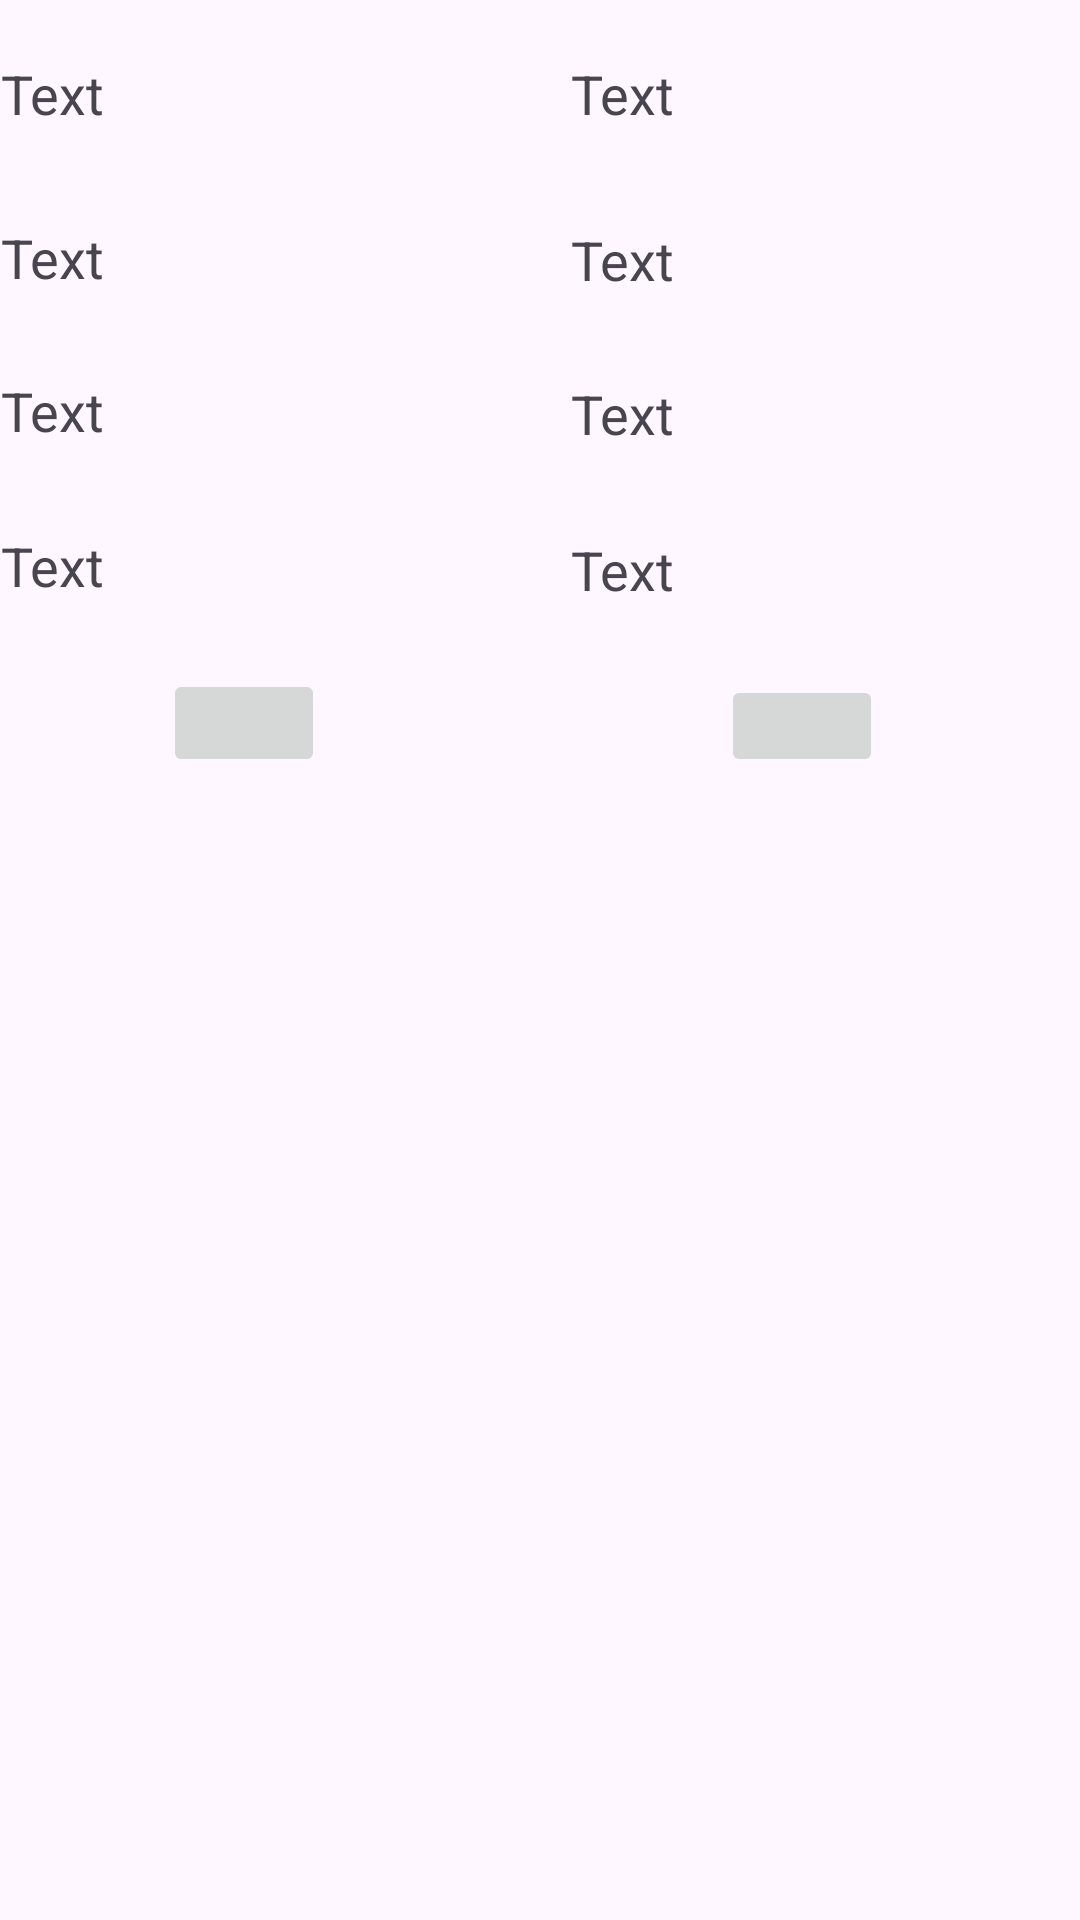

Android layout source for this screen:
<!-- AndroidManifest.xml: application theme Theme.carlo.buendias -->
<!-- res/layout/activity_itemcard.xml -->
<?xml version="1.0" encoding="utf-8"?>
<androidx.constraintlayout.widget.ConstraintLayout xmlns:android="http://schemas.android.com/apk/res/android"
    xmlns:app="http://schemas.android.com/apk/res-auto"
    xmlns:tools="http://schemas.android.com/tools"
    android:id="@+id/main"
    android:layout_width="match_parent"
    android:layout_height="match_parent"
    tools:context=".itemcard">

    <androidx.constraintlayout.widget.ConstraintLayout
        android:id="@+id/constraintLayout"
        android:layout_width="410dp"
        android:layout_height="261dp"
        android:orientation="horizontal"
        app:layout_constraintEnd_toEndOf="parent"
        app:layout_constraintStart_toStartOf="parent"
        app:layout_constraintTop_toTopOf="parent">

        <TextView
            android:id="@+id/lbautorDeTicket"
            android:layout_width="0dp"
            android:layout_height="0dp"
            android:layout_marginStart="25dp"
            android:layout_marginEnd="23dp"
            android:layout_marginBottom="10dp"
            android:text="Text"
            android:textSize="18sp"
            app:layout_constraintBottom_toTopOf="@+id/imgEditar"
            app:layout_constraintEnd_toStartOf="@+id/lbfechaDeFinalizacionDeTicket"
            app:layout_constraintStart_toStartOf="parent"
            app:layout_constraintTop_toBottomOf="@+id/lbdescripcionDeTicket" />

        <TextView
            android:id="@+id/lbestadoDeTicket"
            android:layout_width="0dp"
            android:layout_height="0dp"
            android:layout_marginEnd="28dp"
            android:layout_marginBottom="15dp"
            android:text="Text"
            android:textSize="18sp"
            app:layout_constraintBottom_toTopOf="@+id/lbfechaDeFinalizacionDeTicket"
            app:layout_constraintEnd_toEndOf="parent"
            app:layout_constraintStart_toEndOf="@+id/lbdescripcionDeTicket"
            app:layout_constraintTop_toBottomOf="@+id/lbfechaDeCreacionDeTicket" />

        <TextView
            android:id="@+id/lbdescripcionDeTicket"
            android:layout_width="0dp"
            android:layout_height="0dp"
            android:layout_marginStart="25dp"
            android:layout_marginEnd="23dp"
            android:layout_marginBottom="15dp"
            android:text="Text"
            android:textSize="18sp"
            app:layout_constraintBottom_toTopOf="@+id/lbautorDeTicket"
            app:layout_constraintEnd_toStartOf="@+id/lbestadoDeTicket"
            app:layout_constraintStart_toStartOf="parent"
            app:layout_constraintTop_toBottomOf="@+id/lbtituloDeTicket" />

        <TextView
            android:id="@+id/lbtituloDeTicket"
            android:layout_width="0dp"
            android:layout_height="0dp"
            android:layout_marginStart="25dp"
            android:layout_marginEnd="23dp"
            android:layout_marginBottom="14dp"
            android:text="Text"
            android:textSize="18sp"
            app:layout_constraintBottom_toTopOf="@+id/lbdescripcionDeTicket"
            app:layout_constraintEnd_toStartOf="@+id/lbfechaDeCreacionDeTicket"
            app:layout_constraintStart_toStartOf="parent"
            app:layout_constraintTop_toBottomOf="@+id/lbuuid" />

        <TextView
            android:id="@+id/lbuuid"
            android:layout_width="0dp"
            android:layout_height="0dp"
            android:layout_marginStart="25dp"
            android:layout_marginTop="19dp"
            android:layout_marginEnd="23dp"
            android:layout_marginBottom="18dp"
            android:text="Text"
            android:textSize="18sp"
            app:layout_constraintBottom_toTopOf="@+id/lbtituloDeTicket"
            app:layout_constraintEnd_toStartOf="@+id/lbemailDeAutor"
            app:layout_constraintStart_toStartOf="parent"
            app:layout_constraintTop_toTopOf="parent" />

        <TextView
            android:id="@+id/lbemailDeAutor"
            android:layout_width="0dp"
            android:layout_height="0dp"
            android:layout_marginTop="19dp"
            android:layout_marginEnd="28dp"
            android:layout_marginBottom="18dp"
            android:text="Text"
            android:textSize="18sp"
            app:layout_constraintBottom_toTopOf="@+id/lbfechaDeCreacionDeTicket"
            app:layout_constraintEnd_toEndOf="parent"
            app:layout_constraintStart_toEndOf="@+id/lbuuid"
            app:layout_constraintTop_toTopOf="parent" />

        <TextView
            android:id="@+id/lbfechaDeCreacionDeTicket"
            android:layout_width="0dp"
            android:layout_height="0dp"
            android:layout_marginEnd="28dp"
            android:layout_marginBottom="14dp"
            android:text="Text"
            android:textSize="18sp"
            app:layout_constraintBottom_toTopOf="@+id/lbestadoDeTicket"
            app:layout_constraintEnd_toEndOf="parent"
            app:layout_constraintStart_toEndOf="@+id/lbtituloDeTicket"
            app:layout_constraintTop_toBottomOf="@+id/lbemailDeAutor" />

        <TextView
            android:id="@+id/lbfechaDeFinalizacionDeTicket"
            android:layout_width="0dp"
            android:layout_height="0dp"
            android:layout_marginEnd="28dp"
            android:layout_marginBottom="10dp"
            android:text="Text"
            android:textSize="18sp"
            app:layout_constraintBottom_toTopOf="@+id/imgEliminar"
            app:layout_constraintEnd_toEndOf="parent"
            app:layout_constraintStart_toEndOf="@+id/lbautorDeTicket"
            app:layout_constraintTop_toBottomOf="@+id/lbestadoDeTicket" />

        <ImageButton
            android:id="@+id/imgEliminar"
            android:layout_width="54dp"
            android:layout_height="34dp"
            android:layout_marginEnd="75dp"
            android:layout_marginBottom="2dp"
            app:layout_constraintBottom_toBottomOf="parent"
            app:layout_constraintEnd_toEndOf="parent"
            app:layout_constraintStart_toEndOf="@+id/imgEditar"
            app:layout_constraintTop_toBottomOf="@+id/lbfechaDeFinalizacionDeTicket"
            app:srcCompat="@drawable/baseline_delete_24" />

        <ImageButton
            android:id="@+id/imgEditar"
            android:layout_width="54dp"
            android:layout_height="36dp"
            android:layout_marginStart="63dp"
            android:layout_marginEnd="116dp"
            android:layout_marginBottom="2dp"
            app:layout_constraintBottom_toBottomOf="parent"
            app:layout_constraintEnd_toStartOf="@+id/imgEliminar"
            app:layout_constraintStart_toStartOf="parent"
            app:layout_constraintTop_toBottomOf="@+id/lbautorDeTicket"
            app:srcCompat="@drawable/baseline_create_24" />

    </androidx.constraintlayout.widget.ConstraintLayout>
</androidx.constraintlayout.widget.ConstraintLayout>
<!-- resources referenced by this layout -->
<resources>
  <style name="Theme.carlo.buendias" parent="Base.Theme.carlo.buendia" />
  <style name="Base.Theme.carlo.buendia" parent="Theme.Material3.DayNight.NoActionBar">
          
          
      </style>
</resources>
